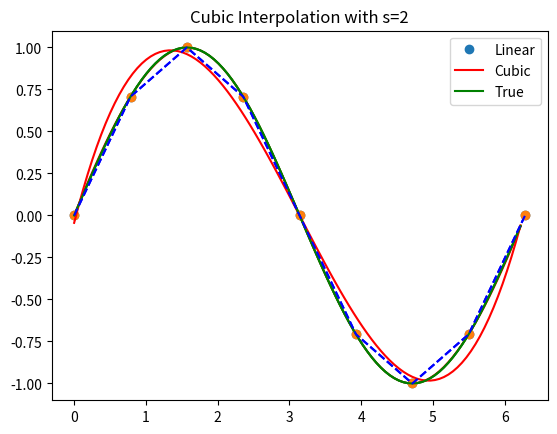

This figure's Python source:
# Importieren der benötigten Bibliotheken
import numpy as np
import matplotlib.pyplot as plt
from scipy import interpolate

# Funktion zum Plotten der kubischen Interpolation
def plot_cubic_interpolation(s_value):
    # Erstellen von x-Werten im Bereich [0, 2*pi] mit 2*pi/8 Schritten
    x = np.arange(0, 2 * np.pi + np.pi / 4, 2 * np.pi / 8)
    # Berechnen der sinus-Werte für die gegebenen x-Werte
    y = np.sin(x)
    
    # Erstellen neuer x-Werte im Bereich [0, 2*pi] mit pi/50 Schritten
    xnew = np.arange(0, 2 * np.pi, np.pi / 50)
    
    # Berechnen der kubischen Interpolationsfunktion (tck) mit Glättungsparameter s
    tck = interpolate.splrep(x, y, s=s_value)
    
    # Berechnen der interpolierten y-Werte (ynew) mit der kubischen Interpolationsfunktion
    ynew = interpolate.splev(xnew, tck, der=0)
    
    # Plotten der originalen Datenpunkte, kubischen Interpolation und wahrer Sinusfunktion
    plt.plot(x, y, 'o', xnew, ynew, 'r', xnew, np.sin(xnew), 'g', x, y, 'b--')
    
    # Hinzufügen der Legende und Titel
    plt.legend(['Linear', 'Cubic', 'True'])
    plt.title(f'Cubic Interpolation with s={s_value}')
    
    # Anzeigen des Plots
    plt.show()

# Ausführen der plot_cubic_interpolation-Funktion mit verschiedenen Glättungsparametern
plot_cubic_interpolation(0)
plot_cubic_interpolation(2)
